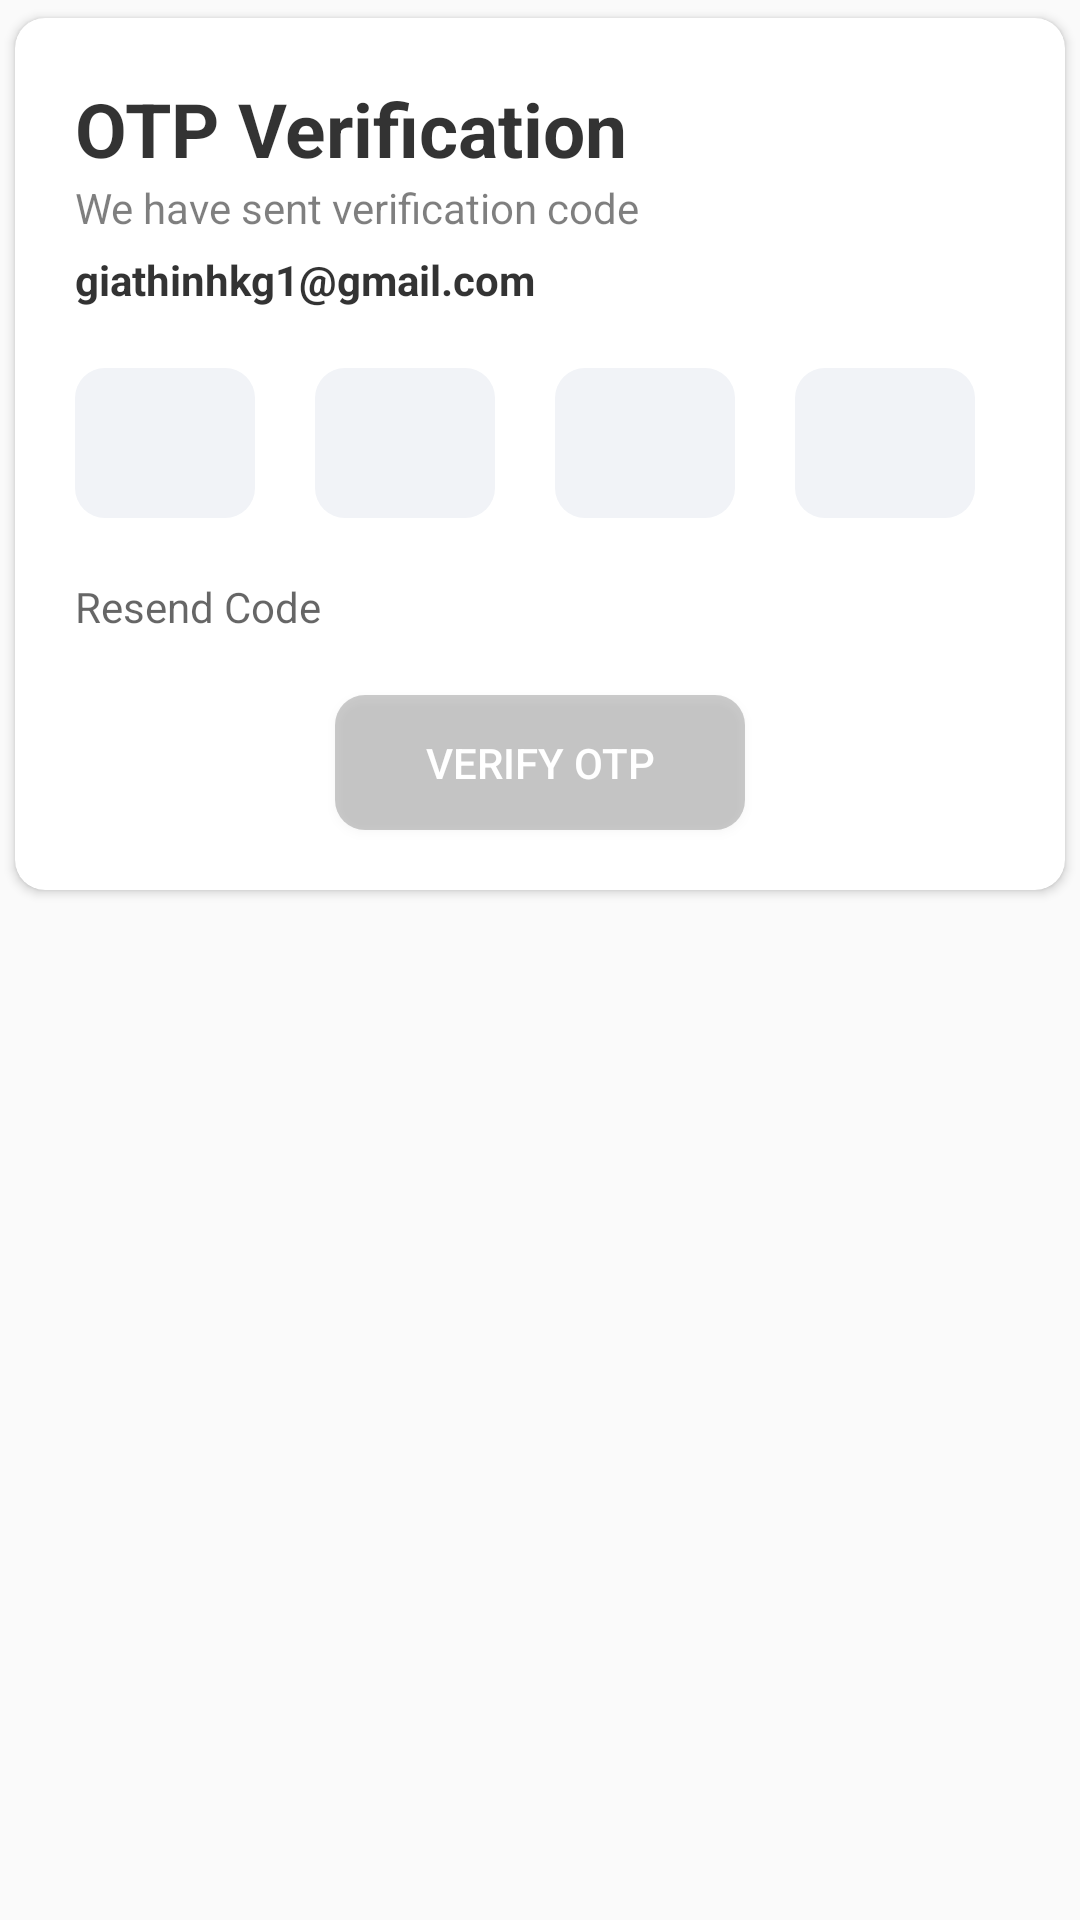

The Android layout XML behind this screen, and the referenced resources:
<!-- AndroidManifest.xml: application theme Theme.OrderFoodApp -->
<!-- res/layout/otp_dialog_layout.xml -->
<?xml version="1.0" encoding="utf-8"?>
<RelativeLayout xmlns:android="http://schemas.android.com/apk/res/android"
    android:layout_width="match_parent"
    android:layout_height="match_parent"
    xmlns:app="http://schemas.android.com/apk/res-auto">

    <androidx.cardview.widget.CardView
        android:layout_width="match_parent"
        android:layout_height="wrap_content"
        app:cardUseCompatPadding="true"
        app:cardCornerRadius="10dp"
        android:background="@color/white"

        >
        <LinearLayout
            android:layout_width="match_parent"
            android:layout_height="wrap_content"
            android:orientation="vertical">

            <TextView
                android:layout_width="wrap_content"
                android:layout_height="wrap_content"
                android:text="OTP Verification"
                android:layout_marginStart="20dp"
                android:layout_marginEnd="20dp"
                android:layout_marginTop="20dp"
                android:textColor="#CC000000"
                android:textSize="25sp"
                android:textStyle="bold"
                />

            <TextView
                android:layout_width="wrap_content"
                android:layout_height="wrap_content"
                android:text="We have sent verification code"
                android:layout_marginStart="20dp"
                android:layout_marginEnd="20dp"
                android:textColor="#80000000"
                />

            <TextView
                android:id="@+id/EmailAddress"
                android:layout_width="wrap_content"
                android:layout_height="wrap_content"
                android:layout_marginStart="20dp"
                android:layout_marginTop="5dp"
                android:textColor="#CC000000"
                android:textStyle="bold"
                android:text="giathinhkg1@gmail.com"


                />

            <LinearLayout
                android:layout_width="match_parent"
                android:layout_height="wrap_content"
                android:orientation="horizontal"
                android:gravity="center"
                android:weightSum="4"
                android:layout_marginStart="20dp"
                android:layout_marginEnd="20dp"
                android:layout_marginTop="20dp">

                <EditText
                    android:id="@+id/otpET1"
                    android:layout_width="50dp"
                    android:layout_height="50dp"
                    android:layout_marginEnd="10dp"
                    android:gravity="center"
                    android:inputType="number"
                    android:maxLines="1"
                    android:maxLength="1"
                    android:textStyle="bold"
                    android:textSize="30sp"
                    android:background="@drawable/round_back_blue10"
                    android:textColor="#000000"
                    android:layout_weight="1"

                    />
                <EditText
                    android:id="@+id/otpET2"
                    android:layout_width="50dp"
                    android:layout_height="50dp"
                    android:layout_marginStart="10dp"
                    android:layout_marginEnd="10dp"
                    android:gravity="center"
                    android:inputType="number"
                    android:maxLines="1"
                    android:maxLength="1"
                    android:textStyle="bold"
                    android:textSize="30sp"
                    android:background="@drawable/round_back_blue10"
                    android:textColor="#000000"
                    android:layout_weight="1"

                    />

                <EditText
                    android:id="@+id/otpET3"
                    android:layout_width="50dp"
                    android:layout_height="50dp"
                    android:layout_marginStart="10dp"
                    android:layout_marginEnd="10dp"
                    android:gravity="center"
                    android:inputType="number"
                    android:maxLines="1"
                    android:maxLength="1"
                    android:textStyle="bold"
                    android:textSize="30sp"
                    android:background="@drawable/round_back_blue10"
                    android:textColor="#000000"
                    android:layout_weight="1"

                    />

                <EditText
                    android:id="@+id/otpET4"
                    android:layout_width="50dp"
                    android:layout_height="50dp"
                    android:layout_marginStart="10dp"
                    android:layout_marginEnd="10dp"
                    android:gravity="center"
                    android:inputType="number"
                    android:maxLines="1"
                    android:maxLength="1"
                    android:textStyle="bold"
                    android:textSize="30sp"
                    android:background="@drawable/round_back_blue10"
                    android:textColor="#000000"
                    android:layout_weight="1"

                    />


            </LinearLayout>

            <TextView
                android:id="@+id/resendBtn"
                android:layout_width="wrap_content"
                android:layout_height="wrap_content"
                android:layout_marginStart="20dp"
                android:text="Resend Code"
                android:textColor="#99000000"
                android:layout_marginTop="20dp"

                />
            <androidx.appcompat.widget.AppCompatButton
                android:id="@+id/verifyBtn"
                android:layout_width="wrap_content"
                android:layout_height="45dp"
                android:paddingStart="30dp"
                android:paddingEnd="30dp"
                android:layout_marginTop="20dp"
                android:background="@drawable/round_back_brown_100"
                android:layout_gravity="center"
                android:textColor="#ffffff"
                android:text="Verify OTP"
                android:layout_marginBottom="20dp"
                />

        </LinearLayout>

    </androidx.cardview.widget.CardView>

</RelativeLayout>
<!-- resources referenced by this layout -->
<resources>
  <color name="white">#FFFFFFFF</color>
  <!-- drawable round_back_blue10 (drawable) -->
  <?xml version="1.0" encoding="utf-8"?>
  <shape xmlns:android="http://schemas.android.com/apk/res/android"
      android:shape="rectangle"
      >
  
      <corners android:radius="10dp"/>
      <solid android:color="#F1F3F7" />
  
  
  </shape>
  <!-- drawable round_back_brown_100 (drawable) -->
  <?xml version="1.0" encoding="utf-8"?>
  <shape xmlns:android="http://schemas.android.com/apk/res/android"
      android:shape="rectangle">
  
      <corners android:radius="10dp"/>
      <solid android:color="#33000000"/>
  
  </shape>
  <style name="Theme.OrderFoodApp" parent="Theme.MaterialComponents.DayNight.NoActionBar.Bridge">
          
          <item name="colorPrimary">@color/purple_500</item>
          <item name="colorPrimaryVariant">@color/white</item>
          <item name="colorOnPrimary">@color/white</item>
          
          <item name="colorSecondary">@color/teal_200</item>
          <item name="colorSecondaryVariant">@color/teal_700</item>
          <item name="colorOnSecondary">@color/black</item>
          
          <item name="android:statusBarColor" tools:targetApi="l">?attr/colorPrimaryVariant</item>
          
  
          <item name="android:windowAnimationStyle">@style/ActivityAnim</item>
      </style>
  <color name="purple_500">#eaa023</color>
  <color name="teal_200">#FF03DAC5</color>
  <color name="teal_700">#FF018786</color>
  <color name="black">#FF000000</color>
  <style name="ActivityAnim" parent="@android:style/Animation.Activity">
          <item name="android:activityOpenEnterAnimation">@anim/slide_in_right</item>
          <item name="android:activityCloseEnterAnimation">@anim/slide_in_right</item>
          <item name="android:activityOpenExitAnimation">@anim/slide_out_right</item>
          <item name="android:activityCloseExitAnimation">@anim/slide_out_right</item>
  
  
  
      </style>
</resources>
